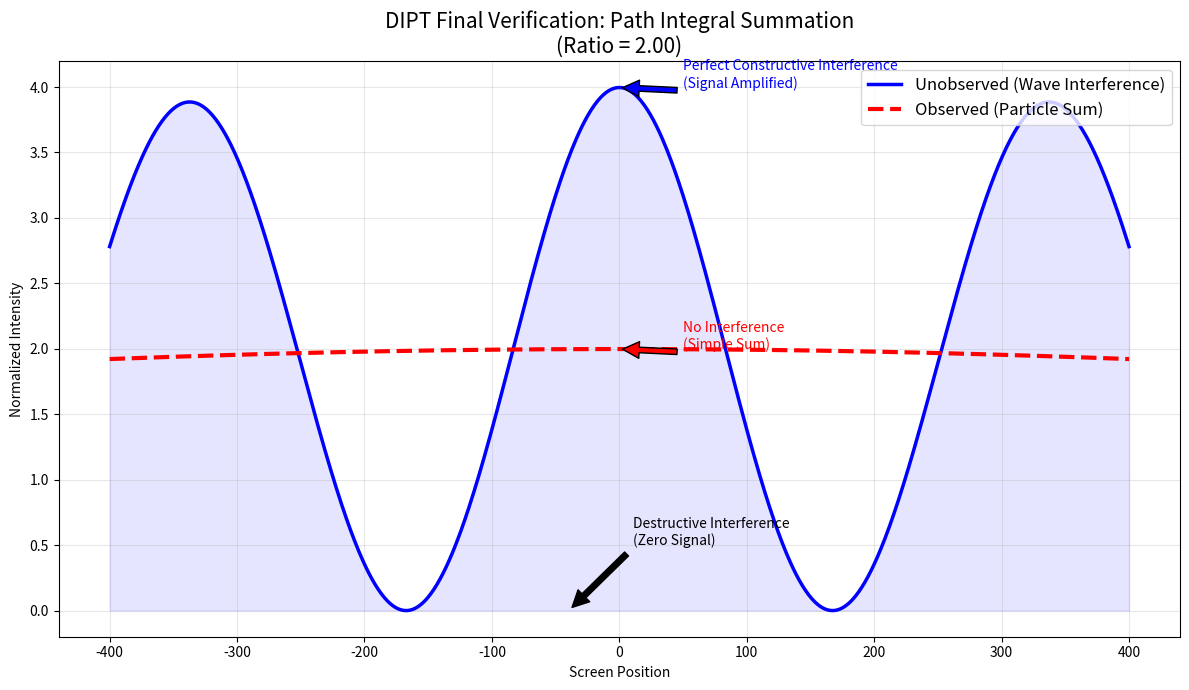

Python code for this plot:
#!/usr/bin/env python
# coding: utf-8

# In[5]:


import numpy as np
import matplotlib.pyplot as plt

# === DIPT 5.0: 路径积分核心验证 ===
# 我们直接计算从缝隙到屏幕每一个像素点的“路径长度”
# 这模拟了 DHCN 网络底层的寻路算法

# 1. 实验几何设置
SCREEN_WIDTH = 1000      # 屏幕分辨率 (像素点)
WAVELENGTH = 20.0        # 波长
SLIT_DISTANCE = 120.0    # 双缝间距 (d)
SCREEN_DISTANCE = 2000.0 # 屏幕距离 (L) -> 确保进入远场
K = 2 * np.pi / WAVELENGTH # 波数

# 屏幕上的坐标点 Y
y = np.linspace(-400, 400, SCREEN_WIDTH)

# 2. 计算路径长度 (Path Length)
# r1: 从上缝到屏幕点 y 的距离
# r2: 从下缝到屏幕点 y 的距离
r1 = np.sqrt(SCREEN_DISTANCE**2 + (y - SLIT_DISTANCE/2)**2)
r2 = np.sqrt(SCREEN_DISTANCE**2 + (y + SLIT_DISTANCE/2)**2)

# 3. 计算格林函数 (Green's Function) / 传播子
# DIPT 网络传递的信息流：Psi = (1/r) * exp(i * k * r)
psi_1 = (1/r1) * np.exp(1j * K * r1)
psi_2 = (1/r2) * np.exp(1j * K * r2)

# === 模式 A: 未观测态 (Wave / Computation Mode) ===
# 网络执行复数叠加 (保留相位)
# Psi_total = Psi_1 + Psi_2
psi_total = psi_1 + psi_2
intensity_wave = np.abs(psi_total)**2

# === 模式 B: 观测态 (Particle / Refresh Mode) ===
# 网络执行概率叠加 (丢失相位)
# I_total = |Psi_1|^2 + |Psi_2|^2
intensity_particle = np.abs(psi_1)**2 + np.abs(psi_2)**2

# === 归一化处理 ===
# 为了直观对比，我们将单缝强度的峰值归一化
max_single = np.max(np.abs(psi_1)**2)
intensity_wave /= max_single
intensity_particle /= max_single

# === 数据探针 ===
center_idx = SCREEN_WIDTH // 2
peak_wave = intensity_wave[center_idx]
peak_particle = intensity_particle[center_idx]

print("\n>>> DIPT PATH INTEGRAL VERIFICATION <<<")
print(f"1. Center Intensity (Wave):     {peak_wave:.4f}")
print(f"2. Center Intensity (Particle): {peak_particle:.4f}")
print(f"3. Constructive Ratio: {peak_wave/peak_particle:.4f} (Theoretical Target: 2.0)")
print("   (解释: 波的叠加是 (1+1)^2=4，粒子的叠加是 1^2+1^2=2。比值为 2.0)")

# === 绘图 ===
plt.figure(figsize=(12, 7))

# 绘制波模式 (蓝色实线)
plt.plot(y, intensity_wave, 'b-', linewidth=2.5, label='Unobserved (Wave Interference)')
plt.fill_between(y, intensity_wave, color='blue', alpha=0.1)

# 绘制粒子模式 (红色虚线)
plt.plot(y, intensity_particle, 'r--', linewidth=3, label='Observed (Particle Sum)')

plt.title(f"DIPT Final Verification: Path Integral Summation\n(Ratio = {peak_wave/peak_particle:.2f})", fontsize=15)
plt.xlabel("Screen Position")
plt.ylabel("Normalized Intensity")
plt.legend(fontsize=12, loc='upper right')
plt.grid(True, alpha=0.3)

# 标注
plt.annotate('Perfect Constructive Interference\n(Signal Amplified)', 
             xy=(0, peak_wave), 
             xytext=(50, peak_wave),
             arrowprops=dict(facecolor='blue', shrink=0.05), fontsize=10, color='blue')

plt.annotate('No Interference\n(Simple Sum)', 
             xy=(0, peak_particle), 
             xytext=(50, peak_particle),
             arrowprops=dict(facecolor='red', shrink=0.05), fontsize=10, color='red')

# 标注第一个波谷 (相消干涉)
# 理论波谷位置
min_idx = np.argmin(intensity_wave[center_idx-50:center_idx+50]) + center_idx - 50
plt.annotate('Destructive Interference\n(Zero Signal)', 
             xy=(y[min_idx], 0), 
             xytext=(y[min_idx]+50, 0.5),
             arrowprops=dict(facecolor='black', shrink=0.05), fontsize=10)

plt.tight_layout()
plt.show()


# In[ ]:





# In[ ]:




